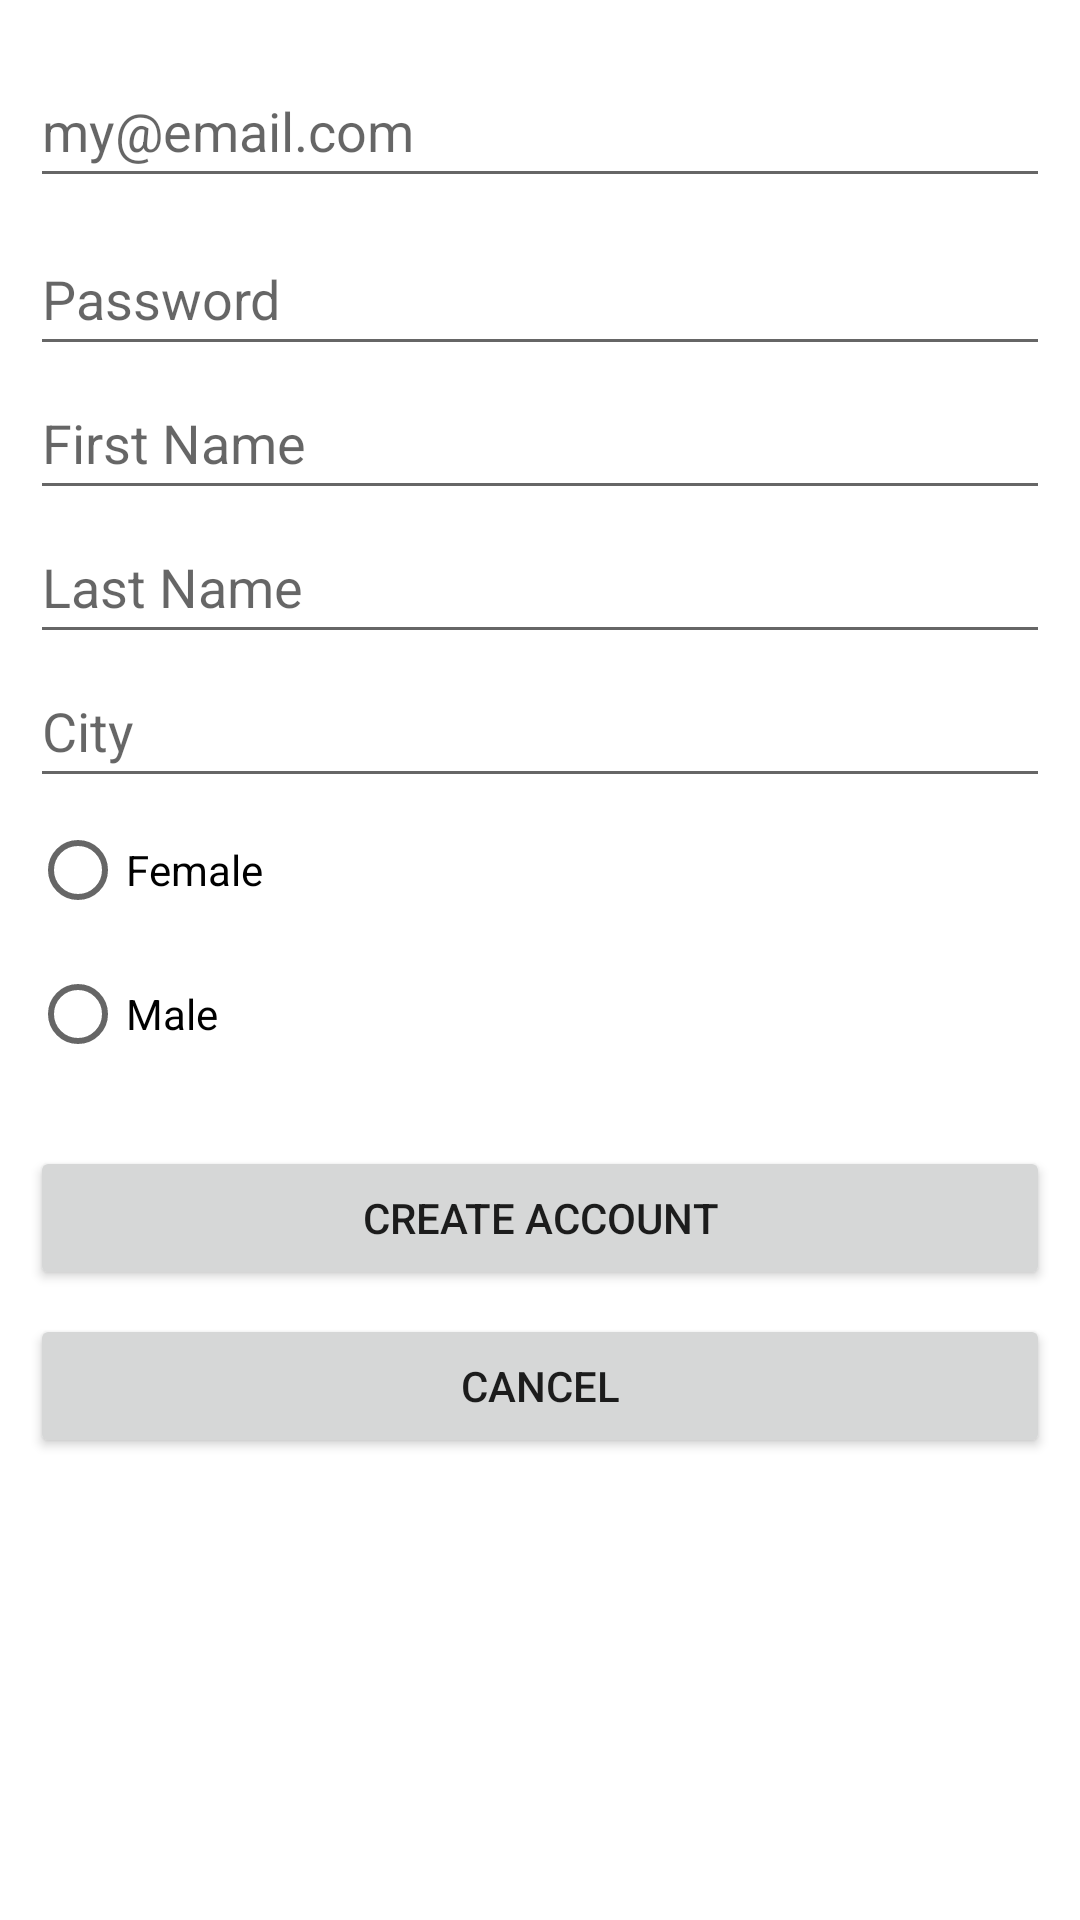

Here is an Android app screen rendered from its layout file. Give the layout XML and the strings, colors and styles it references.
<!-- AndroidManifest.xml: application theme Theme.BACApp -->
<!-- res/layout/fragment_signup.xml -->
<?xml version="1.0" encoding="utf-8"?>
<androidx.constraintlayout.widget.ConstraintLayout xmlns:android="http://schemas.android.com/apk/res/android"
    xmlns:app="http://schemas.android.com/apk/res-auto"
    xmlns:tools="http://schemas.android.com/tools"
    android:id="@+id/rootView"
    android:layout_width="match_parent"
    android:layout_height="match_parent"
    android:padding="10dp"
    tools:context="com.group3.project4.signup.SignupFragment">

    <EditText
        android:id="@+id/inputEmailAddress"
        android:layout_width="0dp"
        android:layout_height="wrap_content"
        android:layout_marginTop="8dp"
        android:ems="10"
        android:hint="my@email.com"
        android:inputType="textEmailAddress"
        android:minHeight="48dp"
        app:layout_constraintEnd_toEndOf="parent"
        app:layout_constraintHorizontal_bias="0.526"
        app:layout_constraintStart_toStartOf="parent"
        app:layout_constraintTop_toTopOf="parent" />

    <EditText
        android:id="@+id/inputPassword"
        android:layout_width="0dp"
        android:layout_height="wrap_content"
        android:layout_marginTop="8dp"
        android:ems="10"
        android:hint="Password"
        android:inputType="textPassword"
        android:minHeight="48dp"
        app:layout_constraintEnd_toEndOf="parent"
        app:layout_constraintStart_toStartOf="parent"
        app:layout_constraintTop_toBottomOf="@+id/inputEmailAddress" />

    <EditText
        android:id="@+id/inputFirstName"
        android:layout_width="0dp"
        android:layout_height="wrap_content"
        android:ems="10"
        android:hint="First Name"
        android:inputType="textPersonName"
        android:minHeight="48dp"
        app:layout_constraintEnd_toEndOf="parent"
        app:layout_constraintHorizontal_bias="0.526"
        app:layout_constraintStart_toStartOf="parent"
        app:layout_constraintTop_toBottomOf="@+id/inputPassword" />

    <EditText
        android:id="@+id/inputLastName"
        android:layout_width="0dp"
        android:layout_height="wrap_content"
        android:ems="10"
        android:hint="Last Name"
        android:inputType="textPersonName"
        android:minHeight="48dp"
        app:layout_constraintEnd_toEndOf="parent"
        app:layout_constraintHorizontal_bias="0.157"
        app:layout_constraintStart_toStartOf="parent"
        app:layout_constraintTop_toBottomOf="@+id/inputFirstName" />

    <EditText
        android:id="@+id/inputCity"
        android:layout_width="0dp"
        android:layout_height="wrap_content"
        android:ems="10"
        android:hint="City"
        android:inputType="textPersonName"
        android:minHeight="48dp"
        app:layout_constraintEnd_toEndOf="parent"
        app:layout_constraintHorizontal_bias="0.157"
        app:layout_constraintStart_toStartOf="parent"
        app:layout_constraintTop_toBottomOf="@+id/inputLastName" />

    <RadioGroup
        android:id="@+id/radioGroup"
        android:layout_width="wrap_content"
        android:layout_height="wrap_content"
        app:layout_constraintStart_toStartOf="@+id/inputCity"
        app:layout_constraintTop_toBottomOf="@+id/inputCity">

        <RadioButton
            android:id="@+id/radioBtnUserProfileFemale"
            android:layout_width="wrap_content"
            android:layout_height="wrap_content"
            android:text="Female"
            tools:layout_editor_absoluteX="128dp"
            tools:layout_editor_absoluteY="296dp" />

        <RadioButton
            android:id="@+id/radioBtnUserProfileMale"
            android:layout_width="wrap_content"
            android:layout_height="wrap_content"
            android:text="Male"
            tools:layout_editor_absoluteX="260dp"
            tools:layout_editor_absoluteY="303dp" />
    </RadioGroup>

    <Button
        android:id="@+id/btnRegister"
        android:layout_width="0dp"
        android:layout_height="wrap_content"
        android:layout_marginTop="20dp"
        android:text="Create Account"
        app:layout_constraintEnd_toEndOf="parent"
        app:layout_constraintHorizontal_bias="0.473"
        app:layout_constraintStart_toStartOf="parent"
        app:layout_constraintTop_toBottomOf="@+id/radioGroup" />

    <Button
        android:id="@+id/btnRegisterCancel"
        android:layout_width="0dp"
        android:layout_height="wrap_content"
        android:layout_marginTop="8dp"
        android:text="Cancel"
        app:layout_constraintEnd_toEndOf="parent"
        app:layout_constraintHorizontal_bias="0.157"
        app:layout_constraintStart_toStartOf="parent"
        app:layout_constraintTop_toBottomOf="@+id/btnRegister" />

</androidx.constraintlayout.widget.ConstraintLayout>
<!-- resources referenced by this layout -->
<resources>
  <style name="Theme.BACApp" parent="Theme.MaterialComponents.DayNight.DarkActionBar">
          
          <item name="colorPrimary">@color/black</item>
          <item name="colorPrimaryVariant">@color/black</item>
          <item name="colorOnPrimary">@color/white</item>
          
          <item name="colorSecondary">@color/teal_200</item>
          <item name="colorSecondaryVariant">@color/teal_700</item>
          <item name="colorOnSecondary">@color/black</item>
          
          <item name="android:statusBarColor" tools:targetApi="l">?attr/colorPrimaryVariant</item>
          
      </style>
  <!-- not gathered from this repository: default colours our renderer supplied (Android Studio template values) -->
  <color name="teal_200">#FF03DAC5</color>
  <color name="teal_700">#FF018786</color>
  <color name="black">#FF000000</color>
  <color name="white">#FFFFFFFF</color>
</resources>
